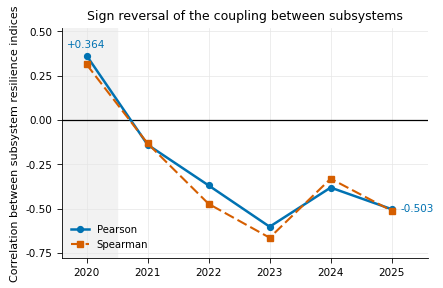

Generate this figure with matplotlib:
import numpy as np, os
import matplotlib; matplotlib.use("Agg")
import matplotlib.pyplot as plt
from matplotlib.ticker import MultipleLocator

import os
# Paths are read from the environment so the code is portable.
#   NTS_DATA : directory holding the extracted SPSS files (YYYY_domestic.sav)
#   NTS_OUT  : directory for tables and figures
D   = os.environ.get("NTS_DATA", "./data")
OUT = os.environ.get("NTS_OUT",  "./outputs")
OA  = os.path.join(OUT, "paperA_figs")
OB  = os.path.join(OUT, "paperB_figs")
os.makedirs(OA, exist_ok=True); os.makedirs(OB, exist_ok=True)

plt.rcParams.update({"font.family":"Arial","font.size":8,"axes.labelsize":8,"axes.titlesize":9,
 "xtick.labelsize":7.5,"ytick.labelsize":7.5,"legend.fontsize":7.3,"axes.linewidth":0.6,
 "xtick.major.width":0.6,"ytick.major.width":0.6,"axes.spines.top":False,"axes.spines.right":False,
 "savefig.dpi":600,"figure.dpi":600,"legend.frameon":False,"axes.grid":True,
 "grid.color":"#E6E6E6","grid.linewidth":0.5,"axes.axisbelow":True})
BLUE="#0072B2"; VERM="#D55E00"; GREY="#8C8C8C"; CM=1/2.54
yrs=[2020,2021,2022,2023,2024,2025]
pe=[0.364,-0.139,-0.369,-0.602,-0.381,-0.503]
sp=[0.314,-0.132,-0.473,-0.664,-0.331,-0.512]
fig,ax=plt.subplots(figsize=(12*CM,7.6*CM))
ax.axhline(0,color="black",lw=0.9)
ax.axvspan(2019.6,2020.5,color="#F2F2F2",zorder=0)
ax.plot(yrs,pe,marker="o",ms=4.2,lw=1.8,color=BLUE,label="Pearson",clip_on=False)
ax.plot(yrs,sp,marker="s",ms=4.0,lw=1.5,color=VERM,label="Spearman",clip_on=False,ls=(0,(5,2)))
ax.annotate("+0.364",(2020,0.364),xytext=(0,6),textcoords="offset points",ha="center",fontsize=7.5,color=BLUE)
ax.annotate("-0.503",(2025,-0.503),xytext=(6,-2),textcoords="offset points",fontsize=7.5,color=BLUE)
ax.set_xticks(yrs); ax.set_xlim(2019.6,2025.6); ax.set_ylim(-0.78,0.52)
ax.yaxis.set_major_locator(MultipleLocator(0.25))
ax.set_ylabel("Correlation between subsystem resilience indices")
ax.set_title("Sign reversal of the coupling between subsystems",pad=6)
ax.legend(loc="lower left",handlelength=1.7)
p=os.path.join(OB,"Figure5.png"); fig.savefig(p,bbox_inches="tight",pad_inches=0.02); plt.close(fig)
print("B Figure5", f"{os.path.getsize(p)/1024:.0f} KB")
